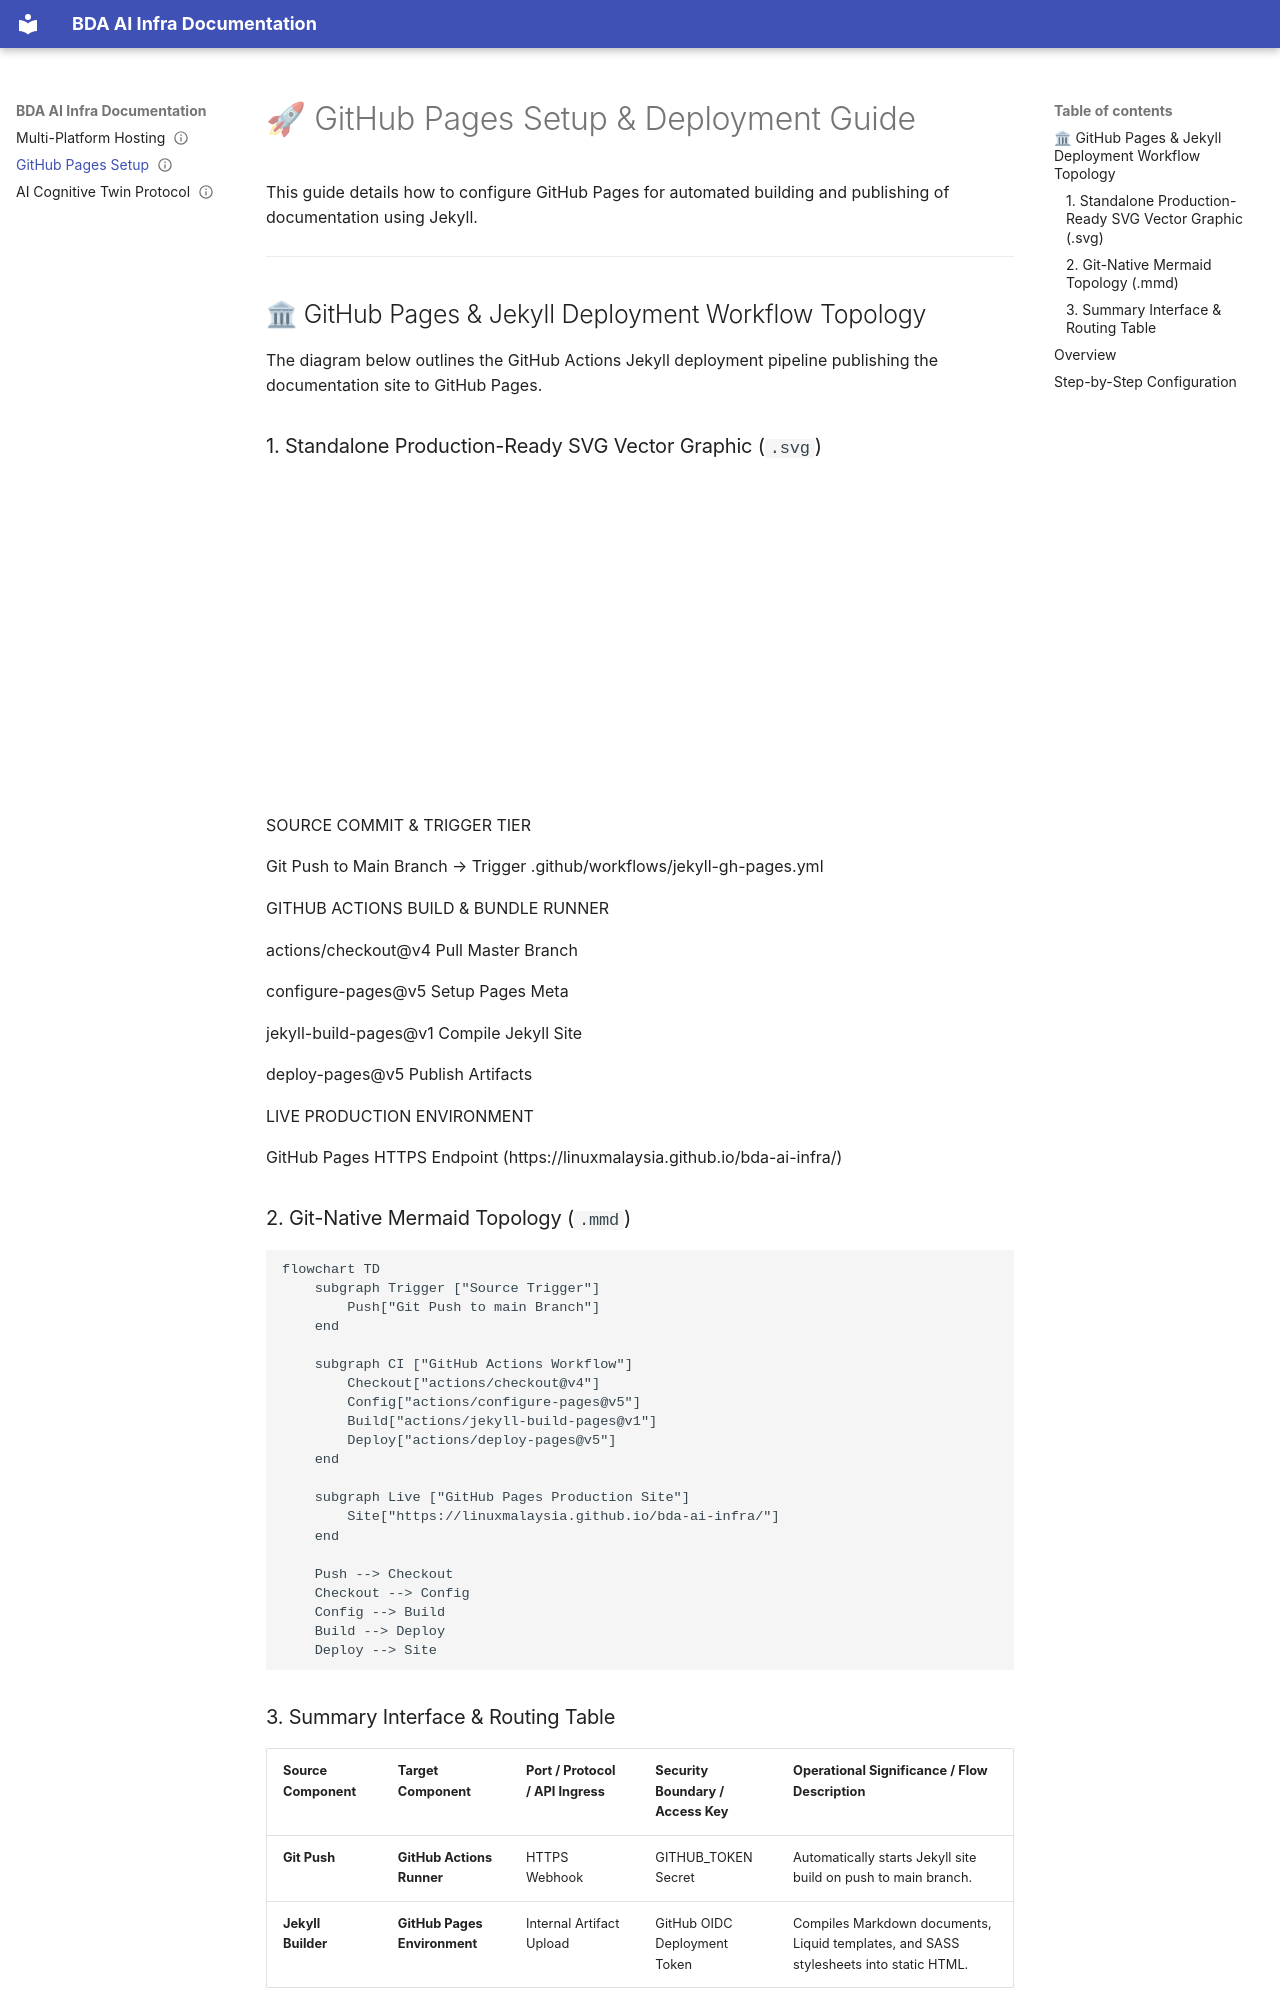

repository: linuxmalaysia/bda-ai-infra · page: github-pages-setup/index.html · generator: mkdocs

---
okf_version: "0.2"
type: tutorial
title: "GitHub Pages Setup & Deployment Guide"
description: "Step-by-step instructions for configuring GitHub Pages with automated Jekyll CI/CD workflow."
status: active
timestamp: "2026-09-06T00:00:00Z"
stale_after: "2027-09-06T00:00:00Z"
generated: false
verified: true
sources:
  - url: "https://docs.github.com/en/pages/setting-up-a-github-pages-site-with-jekyll/about-github-pages-and-jekyll"
    description: "Official GitHub Pages Jekyll documentation."
topics:
  - github-pages
  - jekyll
  - ci-cd
  - deployment
---

# 🚀 GitHub Pages Setup & Deployment Guide

This guide details how to configure GitHub Pages for automated building and publishing of documentation using Jekyll.

---

## 🏛 GitHub Pages & Jekyll Deployment Workflow Topology

The diagram below outlines the GitHub Actions Jekyll deployment pipeline publishing the documentation site to GitHub Pages.
